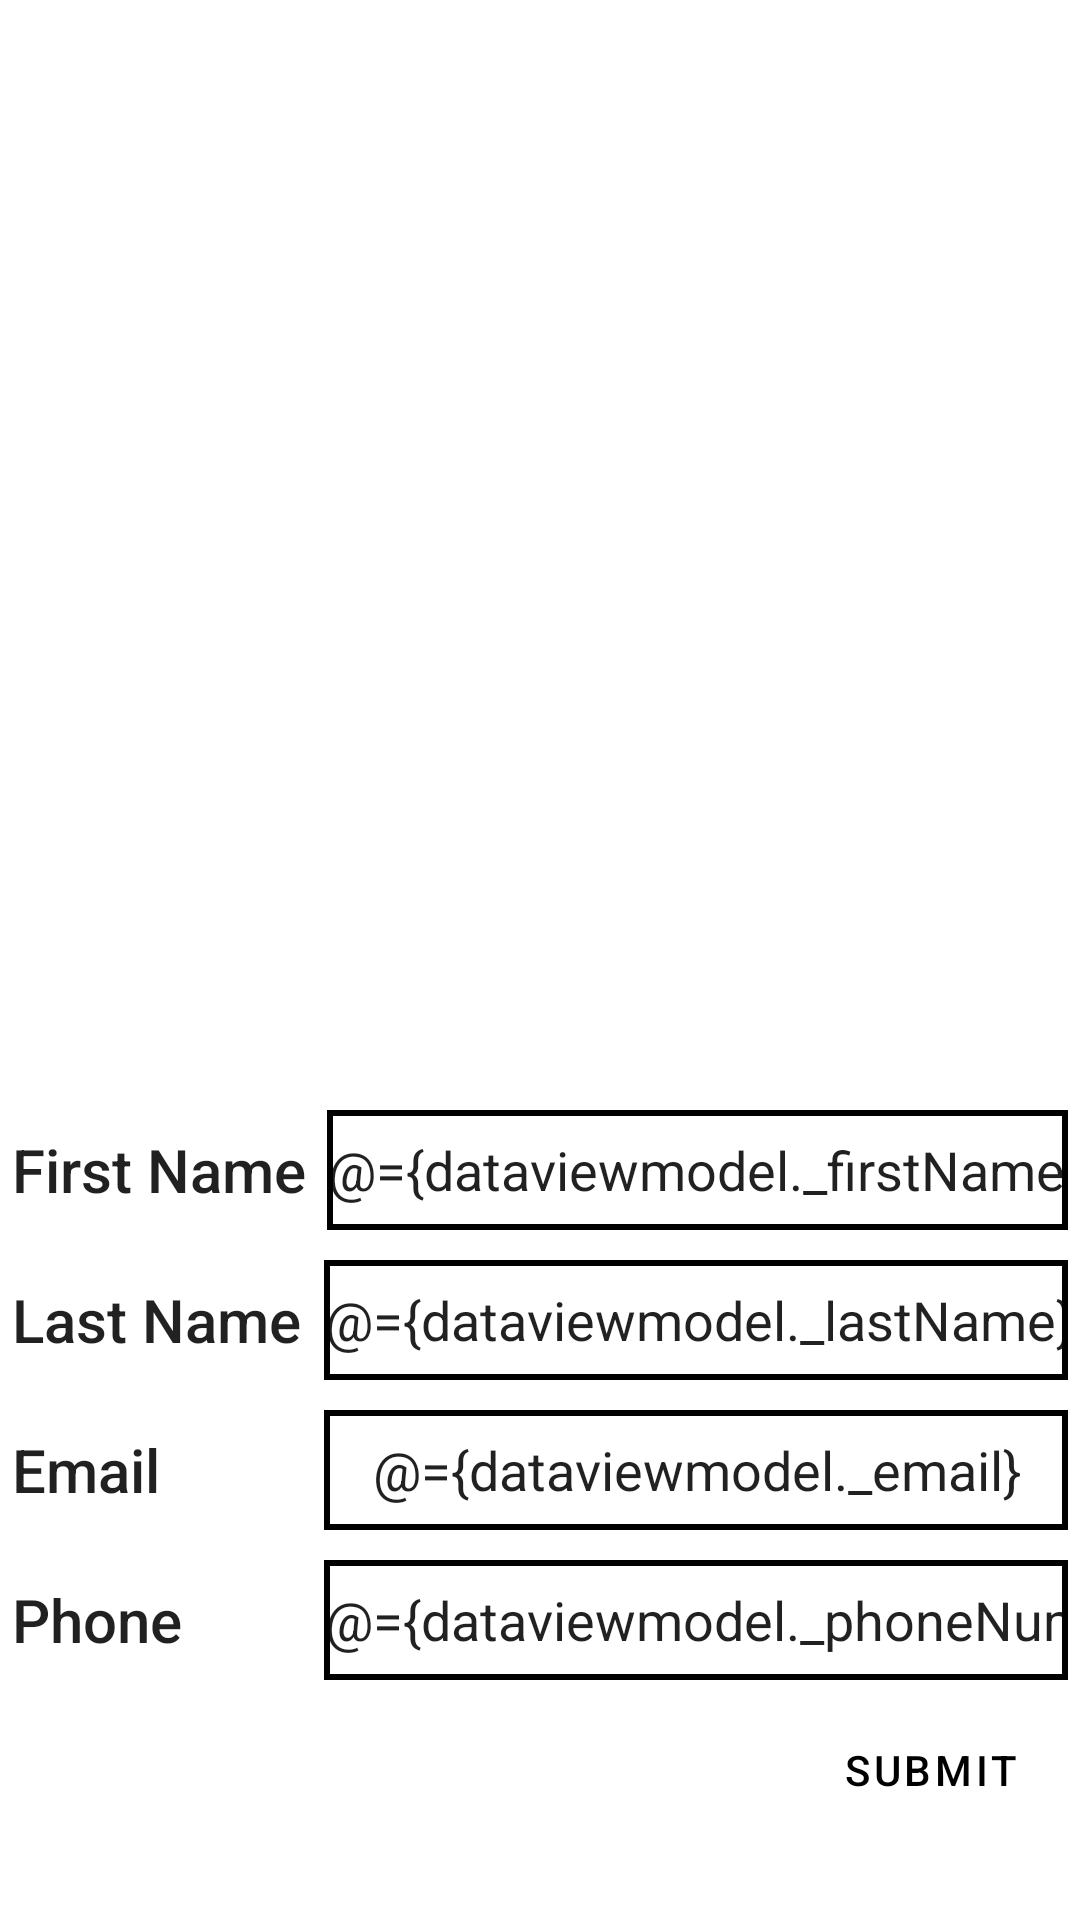

Android layout source for this screen:
<!-- AndroidManifest.xml: application theme Theme.XicomTask -->
<!-- res/layout/fragment_detail.xml -->
<?xml version="1.0" encoding="utf-8"?>
<layout xmlns:android="http://schemas.android.com/apk/res/android"
    xmlns:app="http://schemas.android.com/apk/res-auto"
    xmlns:tools="http://schemas.android.com/tools">

    <data>
        <variable
            name="dataviewmodel"
            type="com.example.innobuzztask.viewModel.DataViewModel" />
    </data>

    <androidx.constraintlayout.widget.ConstraintLayout
        android:layout_width="match_parent"
        android:layout_height="729dp"
        tools:context=".ui.DetailFragment"
        tools:layout_editor_absoluteY="1dp">


        <ImageView
            android:id="@+id/imageView"
            android:layout_width="match_parent"
            android:layout_height="300dp"
            android:scaleType="centerCrop"
            android:src="@drawable/ic_launcher_background"
            app:layout_constraintEnd_toEndOf="parent"
            app:layout_constraintStart_toStartOf="parent"
            app:layout_constraintTop_toTopOf="parent" />


        <LinearLayout
            android:id="@+id/linearLayout"
            android:layout_width="match_parent"
            android:layout_height="40dp"
            android:paddingHorizontal="4dp"
            android:layout_marginBottom="10dp"
            android:orientation="horizontal"
            app:layout_constraintBottom_toTopOf="@+id/linearLayout2"
            app:layout_constraintEnd_toEndOf="parent"
            app:layout_constraintStart_toStartOf="parent">

            <TextView
                style="@style/TextAppearance.AppCompat.Title"
                android:layout_width="100dp"
                android:layout_height="match_parent"
                android:gravity="center_vertical"
                android:text="First Name" />

            <EditText
                android:id="@+id/firstNEt"
                android:layout_width="wrap_content"
                android:layout_height="match_parent"
                android:layout_weight="0.8"
                android:maxLines="1"
                android:inputType="textPersonName"
                android:layout_marginStart="5dp"
                android:text="@={dataviewmodel._firstName}"
                android:gravity="center"
                android:background="@drawable/edittext_background" />
        </LinearLayout>

        <LinearLayout
            android:id="@+id/linearLayout2"
            android:layout_width="match_parent"
            android:layout_height="40dp"
            android:paddingHorizontal="4dp"
            android:layout_marginBottom="10dp"
            android:orientation="horizontal"
            app:layout_constraintBottom_toTopOf="@+id/linearLayout3"
            app:layout_constraintEnd_toEndOf="parent"
            app:layout_constraintStart_toStartOf="parent">

            <TextView
                style="@style/TextAppearance.AppCompat.Title"
                android:layout_width="100dp"
                android:layout_height="match_parent"
                android:gravity="center_vertical"
                android:text="Last Name" />

            <EditText
                android:id="@+id/LastNEt"
                android:layout_width="wrap_content"
                android:layout_height="match_parent"
                android:layout_weight="0.8"
                android:gravity="center"
                android:inputType="textPersonName"
                android:maxLines="1"
                android:layout_marginStart="4dp"
                android:text="@={dataviewmodel._lastName}"
                android:background="@drawable/edittext_background" />
        </LinearLayout>

        <LinearLayout
            android:id="@+id/linearLayout3"
            android:layout_width="match_parent"
            android:layout_height="40dp"
            android:layout_marginBottom="10dp"
            android:paddingHorizontal="4dp"
            android:orientation="horizontal"
            app:layout_constraintBottom_toTopOf="@+id/linearLayout4"
            app:layout_constraintEnd_toEndOf="parent"
            app:layout_constraintStart_toStartOf="parent">

            <TextView
                style="@style/TextAppearance.AppCompat.Title"
                android:layout_width="100dp"
                android:layout_height="match_parent"
                android:gravity="center_vertical"
                android:text="Email" />

            <EditText
                android:id="@+id/emailEt"
                android:layout_width="wrap_content"
                android:layout_height="match_parent"
                android:layout_weight="0.8"
                android:maxLines="1"
                android:gravity="center"
                android:inputType="textEmailAddress"
                android:layout_marginStart="4dp"
                android:text="@={dataviewmodel._email}"
                android:background="@drawable/edittext_background" />
        </LinearLayout>

        <LinearLayout
            android:id="@+id/linearLayout4"
            android:layout_width="match_parent"
            android:layout_height="40dp"
            android:layout_marginBottom="10dp"
            android:orientation="horizontal"
            android:paddingHorizontal="4dp"
            app:layout_constraintBottom_toTopOf="@+id/linearLayout5"
            app:layout_constraintEnd_toEndOf="parent"
            app:layout_constraintStart_toStartOf="parent">

            <TextView
                style="@style/TextAppearance.AppCompat.Title"
                android:layout_width="100dp"
                android:layout_height="match_parent"
                android:gravity="center_vertical"
                android:text="Phone" />

            <EditText
                android:id="@+id/phoneEt"
                android:layout_width="wrap_content"
                android:layout_height="match_parent"
                android:layout_weight="0.8"
                android:maxLines="1"
                android:layout_marginStart="4dp"
                android:gravity="center"
                android:inputType="number"
                android:text="@={dataviewmodel._phoneNum}"
                android:background="@drawable/edittext_background" />
        </LinearLayout>

        <LinearLayout
            android:id="@+id/linearLayout5"
            android:layout_width="match_parent"
            android:layout_height="40dp"
            android:layout_marginBottom="30dp"
            android:gravity="end"
            android:orientation="horizontal"
            app:layout_constraintBottom_toBottomOf="parent"
            app:layout_constraintEnd_toEndOf="parent"
            app:layout_constraintStart_toStartOf="parent">

            <Button
                android:id="@+id/submitBtn"
                style="@style/Widget.MaterialComponents.Button.OutlinedButton"
                android:layout_width="100dp"
                android:layout_height="match_parent"
                android:gravity="center"
                android:text="Submit"
                android:textColor="@color/black"
                app:strokeColor="@color/black"
                app:strokeWidth="2dp" />
        </LinearLayout>

    </androidx.constraintlayout.widget.ConstraintLayout>
</layout>
<!-- resources referenced by this layout -->
<resources>
  <!-- drawable edittext_background (drawable) -->
  <?xml version="1.0" encoding="utf-8"?>
  <shape xmlns:android="http://schemas.android.com/apk/res/android"
      android:shape="rectangle">
  
      <solid android:color="@color/white"/>
  
      <stroke android:width="2dp" android:color="@color/black"/>
  
  </shape>
  <style name="Theme.XicomTask" parent="Theme.MaterialComponents.DayNight.NoActionBar">
          
          <item name="colorPrimary">@color/purple_500</item>
          <item name="colorPrimaryVariant">@color/purple_700</item>
          <item name="colorOnPrimary">@color/white</item>
          
          <item name="colorSecondary">@color/teal_200</item>
          <item name="colorSecondaryVariant">@color/teal_700</item>
          <item name="colorOnSecondary">@color/black</item>
          
          <item name="android:statusBarColor">?attr/colorPrimaryVariant</item>
          
      </style>
  <!-- not gathered from this repository: default colours our renderer supplied (Android Studio template values) -->
  <color name="purple_500">#FF6200EE</color>
  <color name="purple_700">#FF3700B3</color>
  <color name="teal_200">#FF03DAC5</color>
  <color name="teal_700">#FF018786</color>
  <color name="black">#FF000000</color>
  <color name="white">#FFFFFFFF</color>
</resources>
